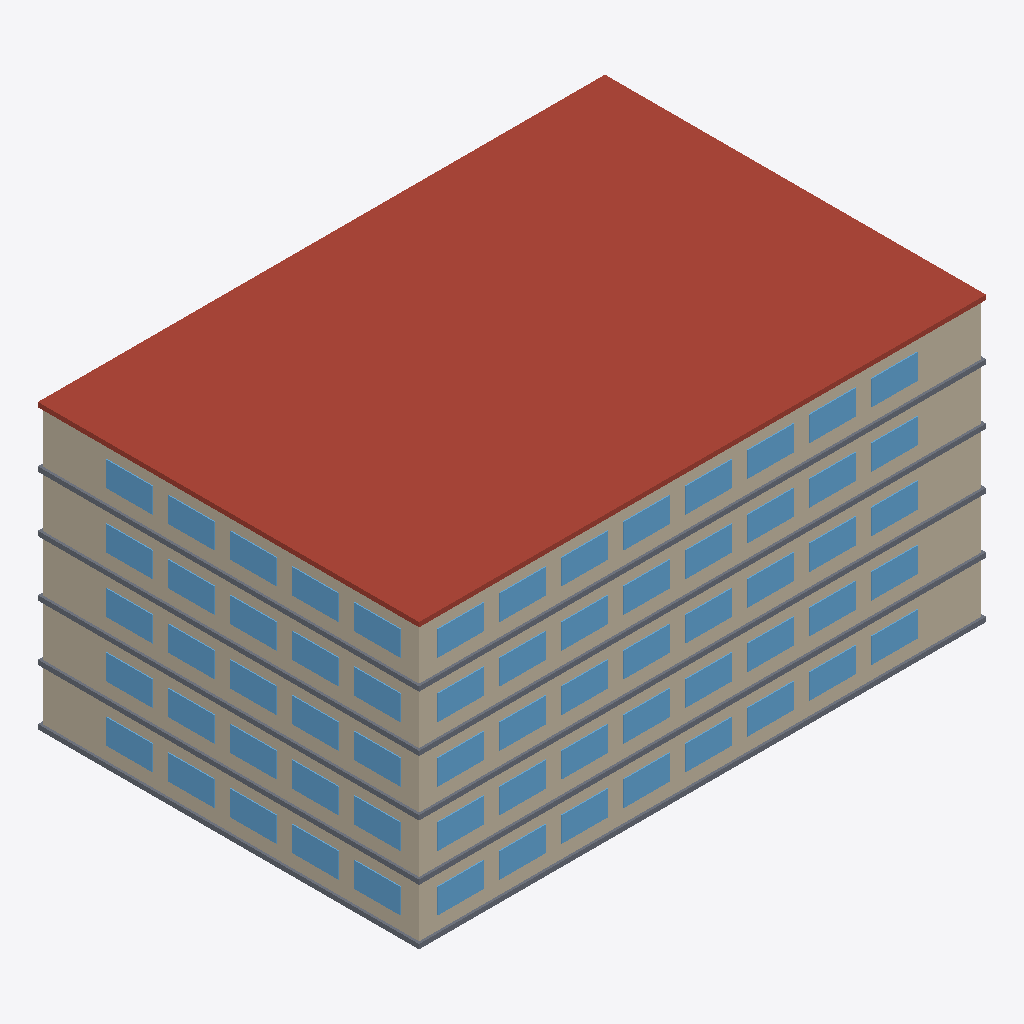
Isometric view of an IFC building model (IFC-SPF (STEP), schema IFC4, length unit metre), seen from the south-west, elements coloured by IFC class: 65 windows (light blue), 15 walls (beige), 5 slabs (grey), 1 roof (red-brown).
Extent 36.6 m × 24.6 m × 18.3 m (x, y, z). Storeys (5): 1F at 0.00 m; 2F at 3.60 m; 3F at 7.20 m; 4F at 10.80 m; 5F at 14.40 m. Elements (156): 130 IfcWindow, 20 IfcWall, 6 IfcSlab.

HEADER;
FILE_DESCRIPTION(('ViewDefinition [ReferenceView]'),'2;1');
FILE_NAME('building-twin-lab.ifc','2026-11-23T00:00:00',(''),(''),'building-twin-lab','building-twin-lab','');
FILE_SCHEMA(('IFC4'));
ENDSEC;
DATA;
#11=IFCPROJECT('1kknTswnM_rCnWZObakl_f',$,'Building Twin Lab','가상 업무시설 PoC 모델',$,$,$,(#5),#10);
#27=IFCSITE('2bLINoB$fE$rAcW_PdUzny',$,'대지',$,$,#26,$,$,.ELEMENT.,$,$,$,$,$);
#31=IFCBUILDING('3srnC9$5NPbp$$RXMuLxFB',$,'가상 업무시설',$,$,#30,$,$,.ELEMENT.,$,$,$);
#37=IFCBUILDINGSTOREY('3GSvfqANfns$MEkD890knA',$,'1F',$,$,#36,$,'1층',.ELEMENT.,0.0);
#516=IFCBUILDINGSTOREY('3GGYIEhsd8vmaZAocWXF7Y',$,'2F',$,$,#515,$,'2층',.ELEMENT.,3.6);
#995=IFCBUILDINGSTOREY('0vNd1JlA0RkN75nPt9xTNo',$,'3F',$,$,#994,$,'3층',.ELEMENT.,7.2);
#1474=IFCBUILDINGSTOREY('1MftQsKrLl9rGnbHMobiXq',$,'4F',$,$,#1473,$,'4층',.ELEMENT.,10.8);
#1953=IFCBUILDINGSTOREY('2NR5YowhGotQ$93aXE_qq5',$,'5F',$,$,#1952,$,'5층',.ELEMENT.,14.4);
#2305=IFCSLAB('3PijV5zZM5yKm8u0CSKmpb',$,'지붕 슬래브',$,$,#2297,#2304,$,.ROOF.);
#1496=IFCWALL('0UVY4vGQyhz9ZutNLlzmVc',$,'4F 남측 외벽',$,$,#1488,#1495,$,.SOLIDWALL.);
#1975=IFCWALL('1H$GZPU2t9MPbJ8SAD3kbq',$,'5F 남측 외벽',$,$,#1967,#1974,$,.SOLIDWALL.);
#1017=IFCWALL('2HJthREzRCvNUqueAXSHxg',$,'3F 남측 외벽',$,$,#1009,#1016,$,.SOLIDWALL.);
#59=IFCWALL('1YYydpxDppeR69iXaTauzw',$,'1F 남측 외벽',$,$,#51,#58,$,.SOLIDWALL.);
#538=IFCWALL('03t8A8gyg$jCorh3jcVYbb',$,'2F 남측 외벽',$,$,#530,#537,$,.SOLIDWALL.);
#802=IFCWALL('07Qf3tAidi0bKkqGJIOvjV',$,'2F 서측 외벽',$,$,#794,#801,$,.SOLIDWALL.);
#323=IFCWALL('0H_j5KkmNDe57Xy5T2fN_f',$,'1F 서측 외벽',$,$,#315,#322,$,.SOLIDWALL.);
#1281=IFCWALL('11KI_VPMjda1IaYUQOcA7z',$,'3F 서측 외벽',$,$,#1273,#1280,$,.SOLIDWALL.);
#2239=IFCWALL('1fxLhiqASx_TFgQUt2X9N6',$,'5F 서측 외벽',$,$,#2231,#2238,$,.SOLIDWALL.);
#1760=IFCWALL('0_Ce1d0i9kleTfOEX5Bd57',$,'4F 서측 외벽',$,$,#1752,#1759,$,.SOLIDWALL.);
#48=IFCSLAB('0pmhiQXtnr6Xx0AruTymZJ',$,'1F 바닥 슬래브',$,$,#40,#47,$,.FLOOR.);
#1006=IFCSLAB('010X0AlOdX9XPIMaG4t1Va',$,'3F 바닥 슬래브',$,$,#998,#1005,$,.FLOOR.);
#527=IFCSLAB('34GHh8M_oDbQKOxr4khhSi',$,'2F 바닥 슬래브',$,$,#519,#526,$,.FLOOR.);
#1964=IFCSLAB('1iFYQhPGeKYjNU5kPQ318n',$,'5F 바닥 슬래브',$,$,#1956,#1963,$,.FLOOR.);
#1485=IFCSLAB('2_l5R_PROcqNKxKY0Egpzj',$,'4F 바닥 슬래브',$,$,#1477,#1484,$,.FLOOR.);
#147=IFCWINDOW('3l1r$GmN2GIZrb64wgMaeZ',$,'1F 남측 외벽 창',$,$,#139,#146,$,1.6,3.0,.WINDOW.,$,$);
#81=IFCWINDOW('3Xmo7pa0hBFTnbBeKbOGz_',$,'1F 남측 외벽 창',$,$,#73,#80,$,1.6,3.0,.WINDOW.,$,$);
#92=IFCWINDOW('3NMK2nmZl7uvL$k$$KX6hK',$,'1F 남측 외벽 창',$,$,#84,#91,$,1.6,3.0,.WINDOW.,$,$);
#103=IFCWINDOW('2uaLC1nZWC8IEAsuh$$Qj5',$,'1F 남측 외벽 창',$,$,#95,#102,$,1.6,3.0,.WINDOW.,$,$);
#356=IFCWINDOW('1DEpiy$54$utgU7xAAwSr0',$,'1F 서측 외벽 창',$,$,#348,#355,$,1.6,3.0,.WINDOW.,$,$);
#345=IFCWINDOW('0Vs9W4Q4NqJbohl3vasYy0',$,'1F 서측 외벽 창',$,$,#337,#344,$,1.6,3.0,.WINDOW.,$,$);
#593=IFCWINDOW('22813QyQLhTnXuBp7az6mg',$,'2F 남측 외벽 창',$,$,#585,#592,$,1.6,3.0,.WINDOW.,$,$);
#846=IFCWINDOW('0YJJ8RoI2R4J2WwBZG4u0t',$,'2F 서측 외벽 창',$,$,#838,#845,$,1.6,3.0,.WINDOW.,$,$);
#1039=IFCWINDOW('3_N3gqFgkEYsLZMrLwlZSc',$,'3F 남측 외벽 창',$,$,#1031,#1038,$,1.6,3.0,.WINDOW.,$,$);
#1105=IFCWINDOW('36rAs6OM8QfiSPeYvl_v4O',$,'3F 남측 외벽 창',$,$,#1097,#1104,$,1.6,3.0,.WINDOW.,$,$);
#1094=IFCWINDOW('0gMatVJw1mZn8VRWiI9M4B',$,'3F 남측 외벽 창',$,$,#1086,#1093,$,1.6,3.0,.WINDOW.,$,$);
#1529=IFCWINDOW('3GOnSjfHu7n9WR7b3BEm04',$,'4F 남측 외벽 창',$,$,#1521,#1528,$,1.6,3.0,.WINDOW.,$,$);
#1551=IFCWINDOW('0Pmh255oKkgd9xbZHGKCQ1',$,'4F 남측 외벽 창',$,$,#1543,#1550,$,1.6,3.0,.WINDOW.,$,$);
#1540=IFCWINDOW('22syZoO0HPpItZt8Uus_NW',$,'4F 남측 외벽 창',$,$,#1532,#1539,$,1.6,3.0,.WINDOW.,$,$);
#1793=IFCWINDOW('3izCs4o5WPF2EMAOMOtefB',$,'4F 서측 외벽 창',$,$,#1785,#1792,$,1.6,3.0,.WINDOW.,$,$);
#1804=IFCWINDOW('0CLukODG3jWHFHSNW0H9tV',$,'4F 서측 외벽 창',$,$,#1796,#1803,$,1.6,3.0,.WINDOW.,$,$);
#2041=IFCWINDOW('1GxAoK_cJOCkLcitp6DaYi',$,'5F 남측 외벽 창',$,$,#2033,#2040,$,1.6,3.0,.WINDOW.,$,$);
#2294=IFCWINDOW('0W6FRNlAzJPHef5iMfMSLv',$,'5F 서측 외벽 창',$,$,#2286,#2293,$,1.6,3.0,.WINDOW.,$,$);
#125=IFCWINDOW('3_zw6IJ1tkhYld3NOXpxKK',$,'1F 남측 외벽 창',$,$,#117,#124,$,1.6,3.0,.WINDOW.,$,$);
#136=IFCWINDOW('3pwJlY3Oqm4oCsBq_rUy_P',$,'1F 남측 외벽 창',$,$,#128,#135,$,1.6,3.0,.WINDOW.,$,$);
#367=IFCWINDOW('3rRUaZTX6NoHpUu$P05FXx',$,'1F 서측 외벽 창',$,$,#359,#366,$,1.6,3.0,.WINDOW.,$,$);
#549=IFCWINDOW('2xOrfWQttVv$1klGSXYsBb',$,'2F 남측 외벽 창',$,$,#541,#548,$,1.6,3.0,.WINDOW.,$,$);
#560=IFCWINDOW('1EPQ_OpokCQXG4ozAPerfd',$,'2F 남측 외벽 창',$,$,#552,#559,$,1.6,3.0,.WINDOW.,$,$);
#571=IFCWINDOW('2b97_w8JIEA4WdTyHiNCBg',$,'2F 남측 외벽 창',$,$,#563,#570,$,1.6,3.0,.WINDOW.,$,$);
#582=IFCWINDOW('2bS4pVGv$pv$agRLcefHTo',$,'2F 남측 외벽 창',$,$,#574,#581,$,1.6,3.0,.WINDOW.,$,$);
#615=IFCWINDOW('39PjEPLaDPoB91o3ZGRerw',$,'2F 남측 외벽 창',$,$,#607,#614,$,1.6,3.0,.WINDOW.,$,$);
#604=IFCWINDOW('1q8z8dJL2HC6byjoNcG5aw',$,'2F 남측 외벽 창',$,$,#596,#603,$,1.6,3.0,.WINDOW.,$,$);
#626=IFCWINDOW('0T1I37POhQLOyirjDfF7rS',$,'2F 남측 외벽 창',$,$,#618,#625,$,1.6,3.0,.WINDOW.,$,$);
#813=IFCWINDOW('2ctQqT6v0v22856DaG3AZo',$,'2F 서측 외벽 창',$,$,#805,#812,$,1.6,3.0,.WINDOW.,$,$);
#824=IFCWINDOW('08l3jX95s1OujmEr1SRJWJ',$,'2F 서측 외벽 창',$,$,#816,#823,$,1.6,3.0,.WINDOW.,$,$);
#857=IFCWINDOW('18EvYtyGslG8KSyBBPaJ2B',$,'2F 서측 외벽 창',$,$,#849,#856,$,1.6,3.0,.WINDOW.,$,$);
#1028=IFCWINDOW('2XhX$Hd2I4_WJDxpbT3Yfc',$,'3F 남측 외벽 창',$,$,#1020,#1027,$,1.6,3.0,.WINDOW.,$,$);
#1061=IFCWINDOW('3NAsVFUpfvhfWkP4axoxE_',$,'3F 남측 외벽 창',$,$,#1053,#1060,$,1.6,3.0,.WINDOW.,$,$);
#1050=IFCWINDOW('07nRHP8rPd3PNNqN9$Fjjq',$,'3F 남측 외벽 창',$,$,#1042,#1049,$,1.6,3.0,.WINDOW.,$,$);
#1083=IFCWINDOW('1YvcvocNZ10dXlTRew7avh',$,'3F 남측 외벽 창',$,$,#1075,#1082,$,1.6,3.0,.WINDOW.,$,$);
#1292=IFCWINDOW('3zz8ha$W8kCKzQDuIXTNfD',$,'3F 서측 외벽 창',$,$,#1284,#1291,$,1.6,3.0,.WINDOW.,$,$);
#1303=IFCWINDOW('0zE1E1C$2FuXEQ03UGO47b',$,'3F 서측 외벽 창',$,$,#1295,#1302,$,1.6,3.0,.WINDOW.,$,$);
#1314=IFCWINDOW('3IZfufHBzMywmH7gpuM5ob',$,'3F 서측 외벽 창',$,$,#1306,#1313,$,1.6,3.0,.WINDOW.,$,$);
#1336=IFCWINDOW('2XOSHzcq2KpULZt1CzbWP5',$,'3F 서측 외벽 창',$,$,#1328,#1335,$,1.6,3.0,.WINDOW.,$,$);
#1507=IFCWINDOW('2YXQS1waS1mMtSJMRSKNsG',$,'4F 남측 외벽 창',$,$,#1499,#1506,$,1.6,3.0,.WINDOW.,$,$);
#1584=IFCWINDOW('2h1SK4j7qpjRHKQoT4gNuX',$,'4F 남측 외벽 창',$,$,#1576,#1583,$,1.6,3.0,.WINDOW.,$,$);
#1573=IFCWINDOW('0vfU3V7JJZDQj_YaIoGXcI',$,'4F 남측 외벽 창',$,$,#1565,#1572,$,1.6,3.0,.WINDOW.,$,$);
#1771=IFCWINDOW('3vQZgHsG_T$JXWofizcGdM',$,'4F 서측 외벽 창',$,$,#1763,#1770,$,1.6,3.0,.WINDOW.,$,$);
#1815=IFCWINDOW('2U6Fq7xHkTf_YYXf4nJj_y',$,'4F 서측 외벽 창',$,$,#1807,#1814,$,1.6,3.0,.WINDOW.,$,$);
#1986=IFCWINDOW('3Gg1J_kzbLrQXQv19aOE6C',$,'5F 남측 외벽 창',$,$,#1978,#1985,$,1.6,3.0,.WINDOW.,$,$);
#2008=IFCWINDOW('3jR$TH4JguSTb2$SkmnMBa',$,'5F 남측 외벽 창',$,$,#2000,#2007,$,1.6,3.0,.WINDOW.,$,$);
#2019=IFCWINDOW('1QBZCXSH4Xx2xRQy0mzL5h',$,'5F 남측 외벽 창',$,$,#2011,#2018,$,1.6,3.0,.WINDOW.,$,$);
#1997=IFCWINDOW('3FrBFQ1v5qr2WaL6h7eexR',$,'5F 남측 외벽 창',$,$,#1989,#1996,$,1.6,3.0,.WINDOW.,$,$);
#2030=IFCWINDOW('2gmEJuDmESmZ1gsT_mzKMW',$,'5F 남측 외벽 창',$,$,#2022,#2029,$,1.6,3.0,.WINDOW.,$,$);
#2063=IFCWINDOW('2$QYFhsgCyKy6gga6jT0WY',$,'5F 남측 외벽 창',$,$,#2055,#2062,$,1.6,3.0,.WINDOW.,$,$);
#2052=IFCWINDOW('1Lf8W4MDj5Xoa3gf9oK2_a',$,'5F 남측 외벽 창',$,$,#2044,#2051,$,1.6,3.0,.WINDOW.,$,$);
#2250=IFCWINDOW('2EsbJFwcLgPYoznCCqCBkC',$,'5F 서측 외벽 창',$,$,#2242,#2249,$,1.6,3.0,.WINDOW.,$,$);
#2261=IFCWINDOW('2DtjNiymuWoWD1ZfVKupav',$,'5F 서측 외벽 창',$,$,#2253,#2260,$,1.6,3.0,.WINDOW.,$,$);
#70=IFCWINDOW('2Dm9frmXZ33IPiASpI97$h',$,'1F 남측 외벽 창',$,$,#62,#69,$,1.6,3.0,.WINDOW.,$,$);
#114=IFCWINDOW('0nozCqEhtkxZQuKzbMoBZA',$,'1F 남측 외벽 창',$,$,#106,#113,$,1.6,3.0,.WINDOW.,$,$);
#334=IFCWINDOW('01$QwMZ5KVVWFO9v1wBn98',$,'1F 서측 외벽 창',$,$,#326,#333,$,1.6,3.0,.WINDOW.,$,$);
#378=IFCWINDOW('2w$oTUVHZuz5JrdxxQs1ee',$,'1F 서측 외벽 창',$,$,#370,#377,$,1.6,3.0,.WINDOW.,$,$);
#835=IFCWINDOW('2kIQ8FK1PkUIr4jQ$1OPeE',$,'2F 서측 외벽 창',$,$,#827,#834,$,1.6,3.0,.WINDOW.,$,$);
#1072=IFCWINDOW('2Dwnu_8iZ2idVpS2VMSajS',$,'3F 남측 외벽 창',$,$,#1064,#1071,$,1.6,3.0,.WINDOW.,$,$);
#1325=IFCWINDOW('0e46beajtY9nvoLYlbptiR',$,'3F 서측 외벽 창',$,$,#1317,#1324,$,1.6,3.0,.WINDOW.,$,$);
#1518=IFCWINDOW('328SYpUsvYjO5ni4MFW4Ql',$,'4F 남측 외벽 창',$,$,#1510,#1517,$,1.6,3.0,.WINDOW.,$,$);
#1562=IFCWINDOW('1q6vushUzfM2N0x9N2fw6P',$,'4F 남측 외벽 창',$,$,#1554,#1561,$,1.6,3.0,.WINDOW.,$,$);
#1782=IFCWINDOW('27XdcvEJhMceUERksXB4QF',$,'4F 서측 외벽 창',$,$,#1774,#1781,$,1.6,3.0,.WINDOW.,$,$);
#2283=IFCWINDOW('3zKR41L3vlT63BnfXIxpwH',$,'5F 서측 외벽 창',$,$,#2275,#2282,$,1.6,3.0,.WINDOW.,$,$);
#2272=IFCWINDOW('1peOoDemH8oFS3WwfY82eU',$,'5F 서측 외벽 창',$,$,#2264,#2271,$,1.6,3.0,.WINDOW.,$,$);
#1116=IFCWALL('14Sq1cubgFAm$d7x0SGpQF',$,'3F 북측 외벽',$,$,#1108,#1115,$,.SOLIDWALL.);
#158=IFCWALL('0QPZaOvtZYpPwrwDo$z8zJ',$,'1F 북측 외벽',$,$,#150,#157,$,.SOLIDWALL.);
#1595=IFCWALL('2B_KA2_u9Z_84TAL$8sWuc',$,'4F 북측 외벽',$,$,#1587,#1594,$,.SOLIDWALL.);
#2074=IFCWALL('3MSp8MdR$JBT5AuEB64eWv',$,'5F 북측 외벽',$,$,#2066,#2073,$,.SOLIDWALL.);
#637=IFCWALL('1L1FIA7JXWoEV6i1JZ3_JT',$,'2F 북측 외벽',$,$,#629,#636,$,.SOLIDWALL.);
ENDSEC;
